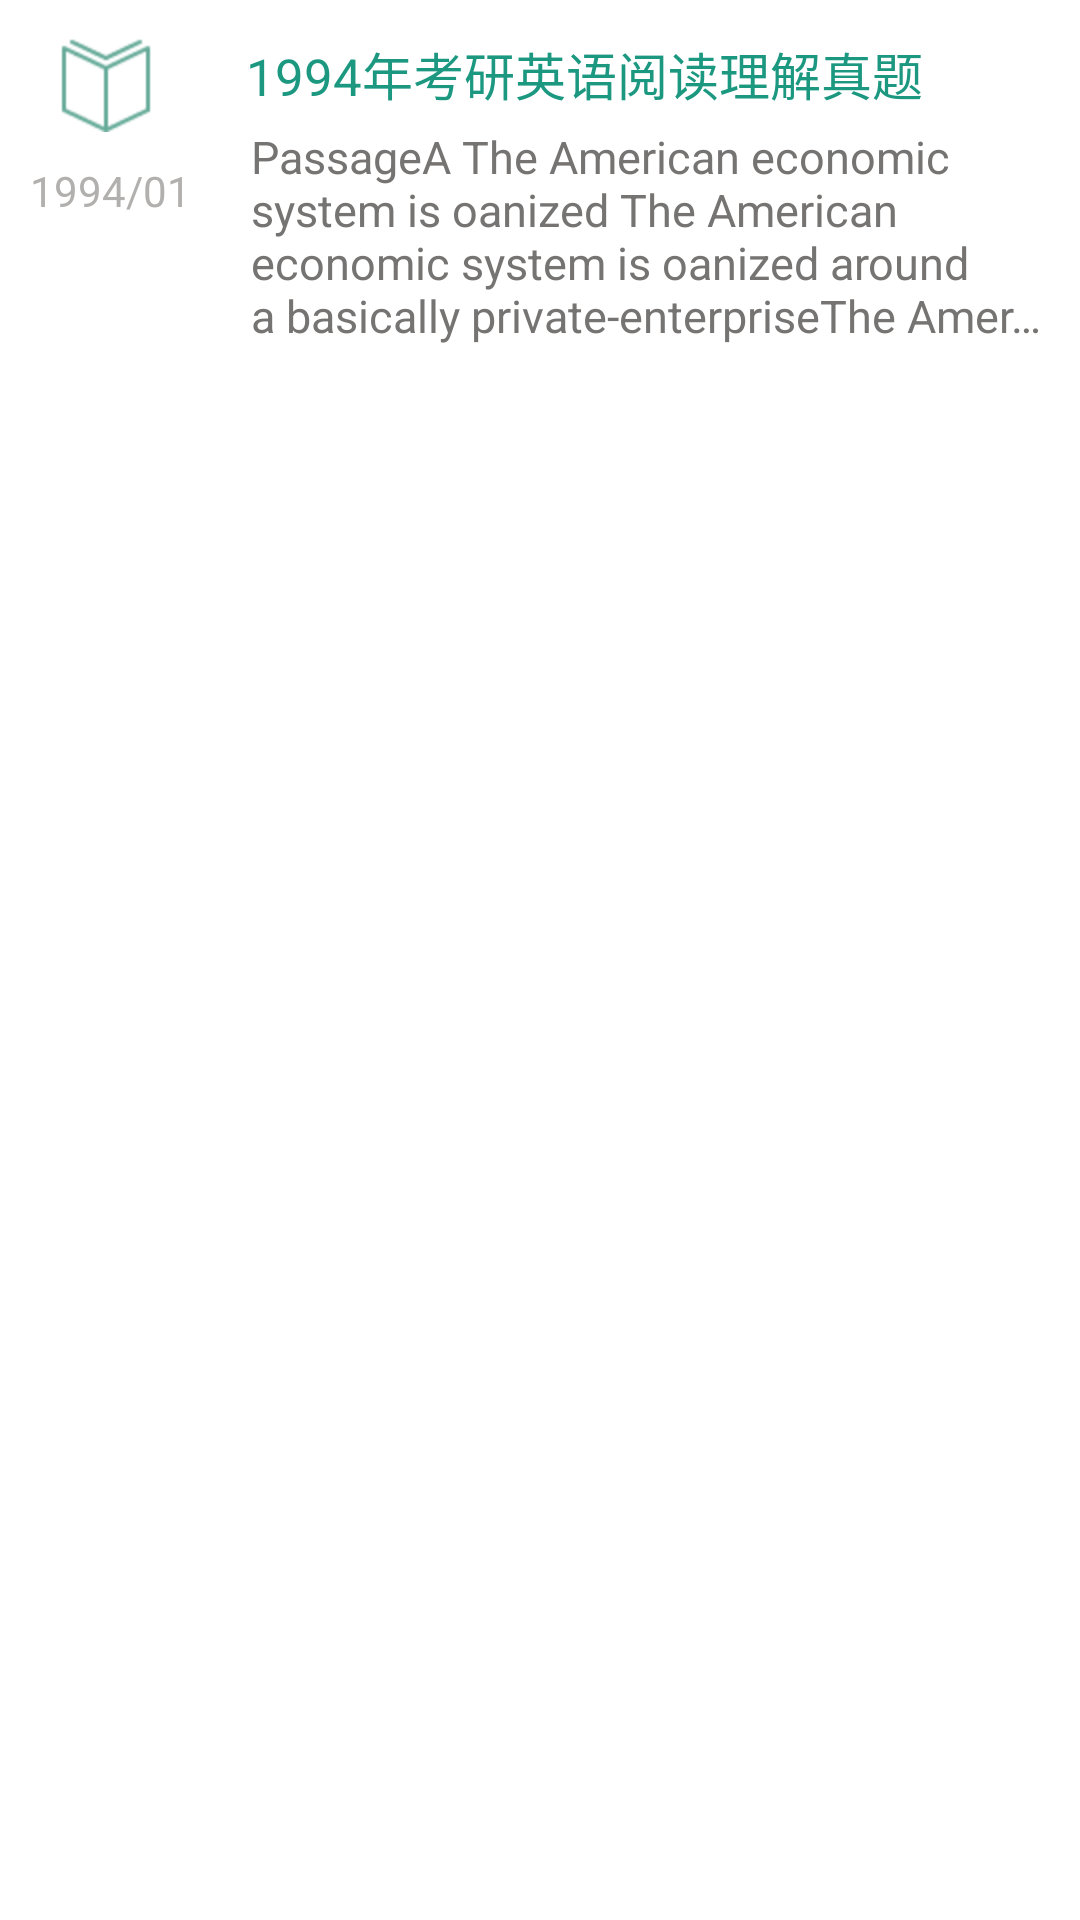

Produce the Android XML layout that renders to this screen, including the resource entries it uses.
<!-- AndroidManifest.xml: fallback theme Theme.MaterialComponents.DayNight.NoActionBar -->
<!-- res/layout/reading_list_item.xml -->
<RelativeLayout xmlns:android="http://schemas.android.com/apk/res/android"
    xmlns:tools="http://schemas.android.com/tools"
    android:id="@+id/word_list_main"
    android:layout_width="match_parent"
    android:layout_height="match_parent"
    tools:context="${packageName}.${activityClass}">
    <RelativeLayout 
        android:layout_width="match_parent"
    	android:layout_height="120dip"
    	android:layout_marginLeft="10dip"
    	android:layout_marginTop="5dip"
    	android:layout_marginRight="10dip">
        <ImageView 
            android:id="@id/reading_list_item_image_icon"
            android:layout_width="wrap_content"
            android:layout_height="wrap_content"
            android:layout_marginLeft="10dip"
            android:layout_marginTop="7dip"
            android:src="@drawable/listview_reading"/>
        <TextView
	        android:id="@id/reading_list_item_text_date"
	        android:layout_width="wrap_content"
	        android:layout_height="wrap_content"
	        android:layout_marginTop="10dip"
	        android:text="1994/01"
	        android:textColor="@color/word_button_kown"
	        android:layout_below="@id/reading_list_item_image_icon"/>

        <ImageView
            android:id="@id/reading_list_item_image_lock"
            android:layout_width="wrap_content"
            android:layout_height="wrap_content"
            android:layout_marginLeft="18dip"
            android:layout_below="@id/reading_list_item_text_date"
            android:visibility="invisible"
            android:src="@drawable/lock_normal"/>

        <TextView
            android:id="@id/reading_list_item_text_title"
            android:layout_width="wrap_content"
            android:layout_height="wrap_content"
            android:layout_alignTop="@id/reading_list_item_image_icon"
            android:layout_toRightOf="@id/reading_list_item_image_icon"
            android:layout_marginLeft="30dip"
            android:textColor="@color/words_font_normal"
            android:text="1994年考研英语阅读理解真题"
            android:textSize="17sp" />

        <TextView
            android:id="@id/reading_list_item_text_content"
            android:layout_width="wrap_content"
            android:layout_height="wrap_content"
            android:lines="4" 
            android:layout_marginTop="5dip" 
            android:ellipsize="end"
            android:layout_marginLeft="20dip"
            android:layout_below="@id/reading_list_item_text_title"
            android:layout_toRightOf="@id/reading_list_item_text_date"
            android:textColor="@color/example_font" 
            android:textSize="15sp"
            android:text="PassageA The American economic system is oanized The American economic system is oanized around a basically private-enterpriseThe American economic system is oanized around a basically private-enterpriseThe American economic system is oanized around a basically private-enterpriseThe American economic system is oanized around a basically private-enterpriseThe American economic system is oanized around a basically private-enterpriseThe American economic system is oanized around a basically private-enterpriseThe American economic system is oanized around a basically private-enterpriseThe American economic system is oanized around a basically private-enterpriseThe American economic system is oanized around a basically private-enterprise a basically private-enterprise"/>
       
    </RelativeLayout>
    
</RelativeLayout>
<!-- resources referenced by this layout -->
<resources>
  <item type="color" name="example_font">#767472</item>
  <item type="color" name="word_button_kown">#B2B0AE</item>
  <item type="color" name="words_font_normal">#1C9881</item>
  <!-- drawable listview_reading: png bitmap (drawable-hdpi, 23905 bytes) -->
  <!-- drawable lock_normal: png bitmap (drawable-hdpi, 24135 bytes) -->
</resources>
